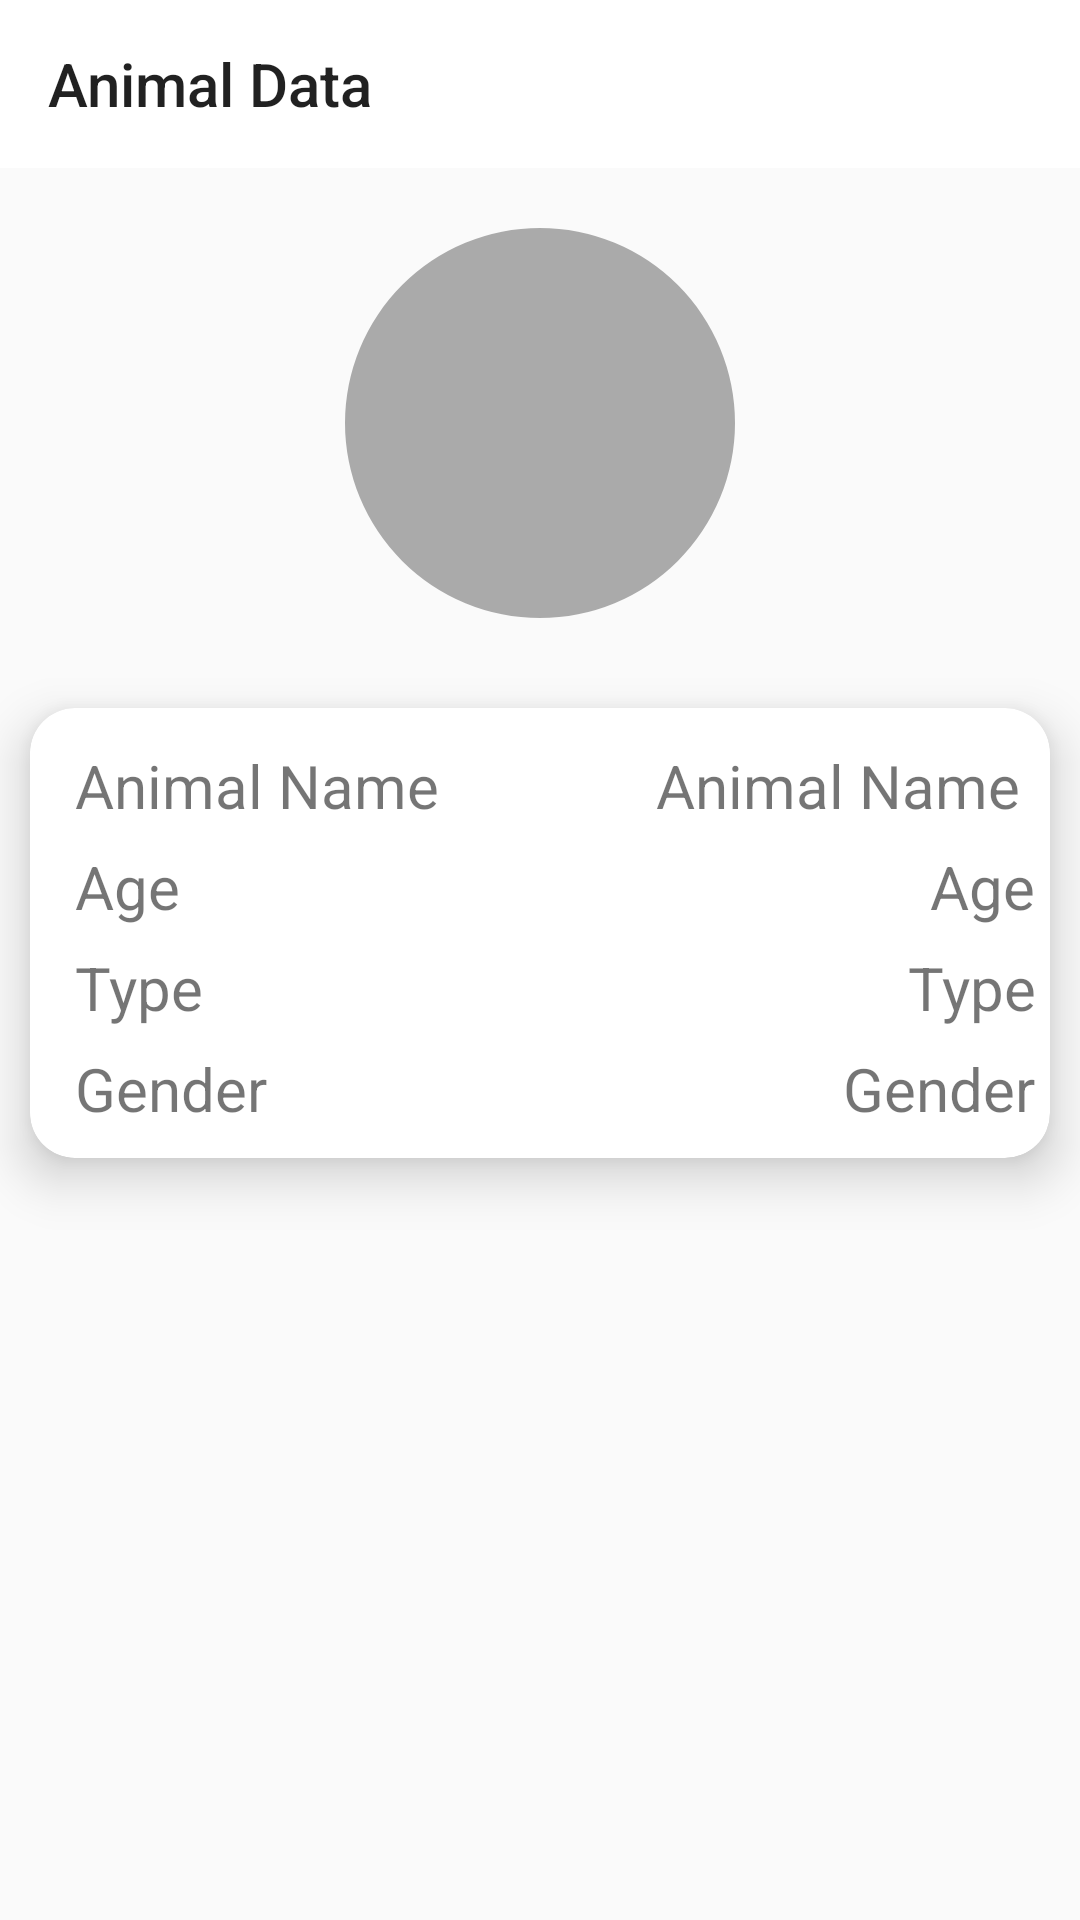

Here is an Android app screen rendered from its layout file. Give the layout XML and the strings, colors and styles it references.
<!-- AndroidManifest.xml: application theme Theme.AnimalApp -->
<!-- res/layout/activity_scanned_data.xml -->
<?xml version="1.0" encoding="utf-8"?>
<LinearLayout xmlns:android="http://schemas.android.com/apk/res/android"
    xmlns:app="http://schemas.android.com/apk/res-auto"
    xmlns:tools="http://schemas.android.com/tools"
    android:layout_width="match_parent"
    android:layout_height="match_parent"
    android:orientation="vertical"
    tools:context=".QRScan.ScannedDataActivity">

    <androidx.appcompat.widget.Toolbar
        android:id="@+id/toolbar"
        android:layout_width="match_parent"
        android:layout_height="wrap_content"
        android:background="@color/white"
        app:title="Animal Data" />

    <com.google.android.material.imageview.ShapeableImageView
        android:id="@+id/animalImage"
        style="@style/CircularImageView"
        android:layout_width="170dp"
        android:layout_height="170dp"
        android:layout_gravity="center_horizontal"
        android:layout_marginStart="10dp"
        android:layout_marginEnd="10dp"
        android:background="@android:color/darker_gray"
        android:padding="20dp"
        android:scaleType="centerCrop"
        android:src="@drawable/ic_launcher_foreground" />

    <androidx.constraintlayout.widget.ConstraintLayout
        android:layout_width="match_parent"
        android:layout_height="match_parent"
        android:layout_marginBottom="10dp">

        <RelativeLayout
            android:layout_width="match_parent"
            android:layout_height="match_parent">

            <com.google.android.material.card.MaterialCardView
                android:id="@+id/card1"
                android:layout_width="match_parent"
                android:layout_height="150dp"
                android:layout_margin="10dp"
                android:layout_weight="1"
                app:cardCornerRadius="15dp"
                app:cardElevation="10dp">

                <RelativeLayout
                    android:layout_width="match_parent"
                    android:layout_height="wrap_content"
                    android:padding="5dp">

                    <TextView
                        android:id="@+id/anim_name"
                        android:layout_width="match_parent"
                        android:layout_height="wrap_content"
                        android:layout_marginTop="10dp"
                        android:layout_marginLeft="10dp"
                        android:includeFontPadding="false"
                        android:text="Animal Name"
                        android:textAlignment="textStart"
                        android:textSize="20sp" />

                    <TextView
                        android:id="@+id/animal_name"
                        android:layout_width="match_parent"
                        android:layout_height="wrap_content"
                        android:layout_centerHorizontal="true"
                        android:layout_marginTop="10dp"
                        android:includeFontPadding="false"
                        android:text="Animal Name"
                        android:textAlignment="textEnd"
                        android:textSize="20sp"
                        android:layout_marginRight="10dp"/>

                    <TextView
                        android:id="@+id/anim_age"
                        android:layout_width="match_parent"
                        android:layout_height="wrap_content"
                        android:layout_below="@id/animal_name"
                        android:layout_centerHorizontal="true"
                        android:layout_marginLeft="10dp"
                        android:layout_marginTop="10dp"
                        android:includeFontPadding="false"
                        android:text="Age"
                        android:textSize="20sp"
                        android:layout_marginRight="10dp"
                        android:textAlignment="textStart"/>

                    <TextView
                        android:id="@+id/animal_age"
                        android:layout_width="match_parent"
                        android:layout_height="wrap_content"
                        android:layout_below="@id/animal_name"
                        android:layout_centerVertical="true"
                        android:layout_marginLeft="10dp"
                        android:layout_marginTop="10dp"
                        android:includeFontPadding="false"
                        android:text="Age"
                        android:textSize="20sp"
                        android:textAlignment="textEnd"/>

                    <TextView
                        android:id="@+id/anim_type"
                        android:layout_width="match_parent"
                        android:layout_height="wrap_content"
                        android:layout_below="@id/anim_age"
                        android:layout_centerVertical="true"
                        android:layout_marginLeft="10dp"
                        android:layout_marginTop="10dp"
                        android:includeFontPadding="false"
                        android:text="Type"
                        android:textSize="20sp"
                        android:textAlignment="textStart"/>

                    <TextView
                        android:id="@+id/animal_type"
                        android:layout_width="match_parent"
                        android:layout_height="wrap_content"
                        android:layout_below="@id/animal_age"
                        android:layout_centerVertical="true"
                        android:layout_marginLeft="10dp"
                        android:layout_marginTop="10dp"
                        android:includeFontPadding="false"
                        android:text="Type"
                        android:textSize="20sp"
                        android:textAlignment="textEnd"
                        />

                    <TextView
                        android:id="@+id/anim_gender"
                        android:layout_width="match_parent"
                        android:layout_height="wrap_content"
                        android:layout_below="@id/anim_type"
                        android:layout_centerVertical="true"
                        android:layout_marginLeft="10dp"
                        android:layout_marginTop="10dp"
                        android:includeFontPadding="false"
                        android:text="Gender"
                        android:textSize="20sp"
                        android:textAlignment="textStart"/>

                    <TextView
                        android:id="@+id/animal_gender"
                        android:layout_width="match_parent"
                        android:layout_height="wrap_content"
                        android:layout_below="@id/animal_type"
                        android:layout_centerVertical="true"
                        android:layout_marginLeft="10dp"
                        android:layout_marginTop="10dp"
                        android:includeFontPadding="false"
                        android:text="Gender"
                        android:textSize="20sp"
                        android:textAlignment="textEnd"
                        />

                </RelativeLayout>
            </com.google.android.material.card.MaterialCardView>

            
            
            
            
            
            
            
            
            
            
            
            

        </RelativeLayout>

    </androidx.constraintlayout.widget.ConstraintLayout>


</LinearLayout>
<!-- resources referenced by this layout -->
<resources>
  <style name="CircularImageView">
          <item name="shapeAppearanceOverlay">@style/CircularShapeAppearanceOverlay</item>
      </style>
  <style name="Theme.AnimalApp" parent="Theme.AppCompat.Light.NoActionBar">
          
          <item name="colorPrimary">@color/purple_500</item>
          <item name="colorPrimaryVariant">@color/purple_700</item>
          <item name="colorOnPrimary">#F9F6EE</item>
          
          <item name="colorSecondary">@color/teal_200</item>
          <item name="colorSecondaryVariant">@color/teal_700</item>
          <item name="colorOnSecondary">@color/black</item>
          
          <item name="android:statusBarColor">?attr/colorPrimaryVariant</item>
          
          <item name="android:windowAnimationStyle">@style/CustomActivityAnimation</item>
      </style>
  <style name="CircularShapeAppearanceOverlay">
          <item name="cornerSize">50%</item>
      </style>
  <style name="CustomActivityAnimation" parent="@android:style/Animation.Activity">
          <item name="android:activityOpenEnterAnimation">@anim/slide_in_right</item>
          <item name="android:activityOpenExitAnimation">@anim/slide_out_left</item>
      </style>
  <!-- not gathered from this repository: default colours our renderer supplied (Android Studio template values) -->
  <color name="purple_500">#FF6200EE</color>
  <color name="purple_700">#FF3700B3</color>
  <color name="teal_200">#FF03DAC5</color>
  <color name="teal_700">#FF018786</color>
  <color name="black">#FF000000</color>
  <color name="white">#FFFFFFFF</color>
</resources>
